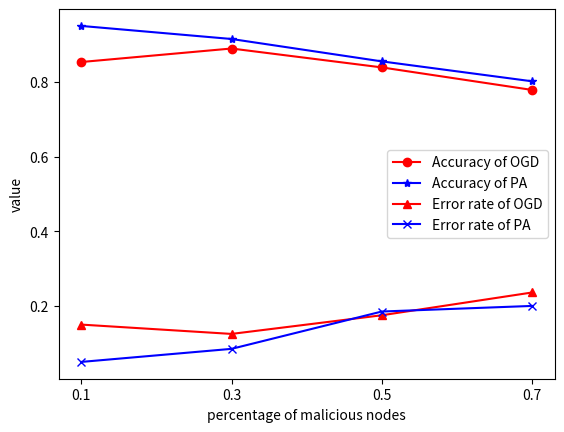

Generate this figure with matplotlib:
import numpy as np
import matplotlib as mpl
import matplotlib.pyplot as plt

#x = np.linspace(0, 2, 100)
x1 = [0.1,0.3,0.5,0.7]

y1=[0.8533,0.8895,0.838889,0.7785]
y2=[0.95,0.915,0.855,0.801667]
y3=[0.15,0.125,0.175,0.236]
y4=[0.05,0.085,0.185,0.20]
plt.plot(x1, y1, marker='o',color="red", label='Accuracy of OGD')
plt.plot(x1, y2, marker='*',color="blue",label='Accuracy of PA')
plt.plot(x1, y3, marker='^',color="red",label='Error rate of OGD')
plt.plot(x1, y4, marker='x',color="blue",label='Error rate of PA')
plt.xticks(x1)
plt.xlabel('percentage of malicious nodes')
plt.ylabel('value')

#plt.title("Simple Plot")

plt.legend()

plt.show()
plt.savefig("1Draw.png")
